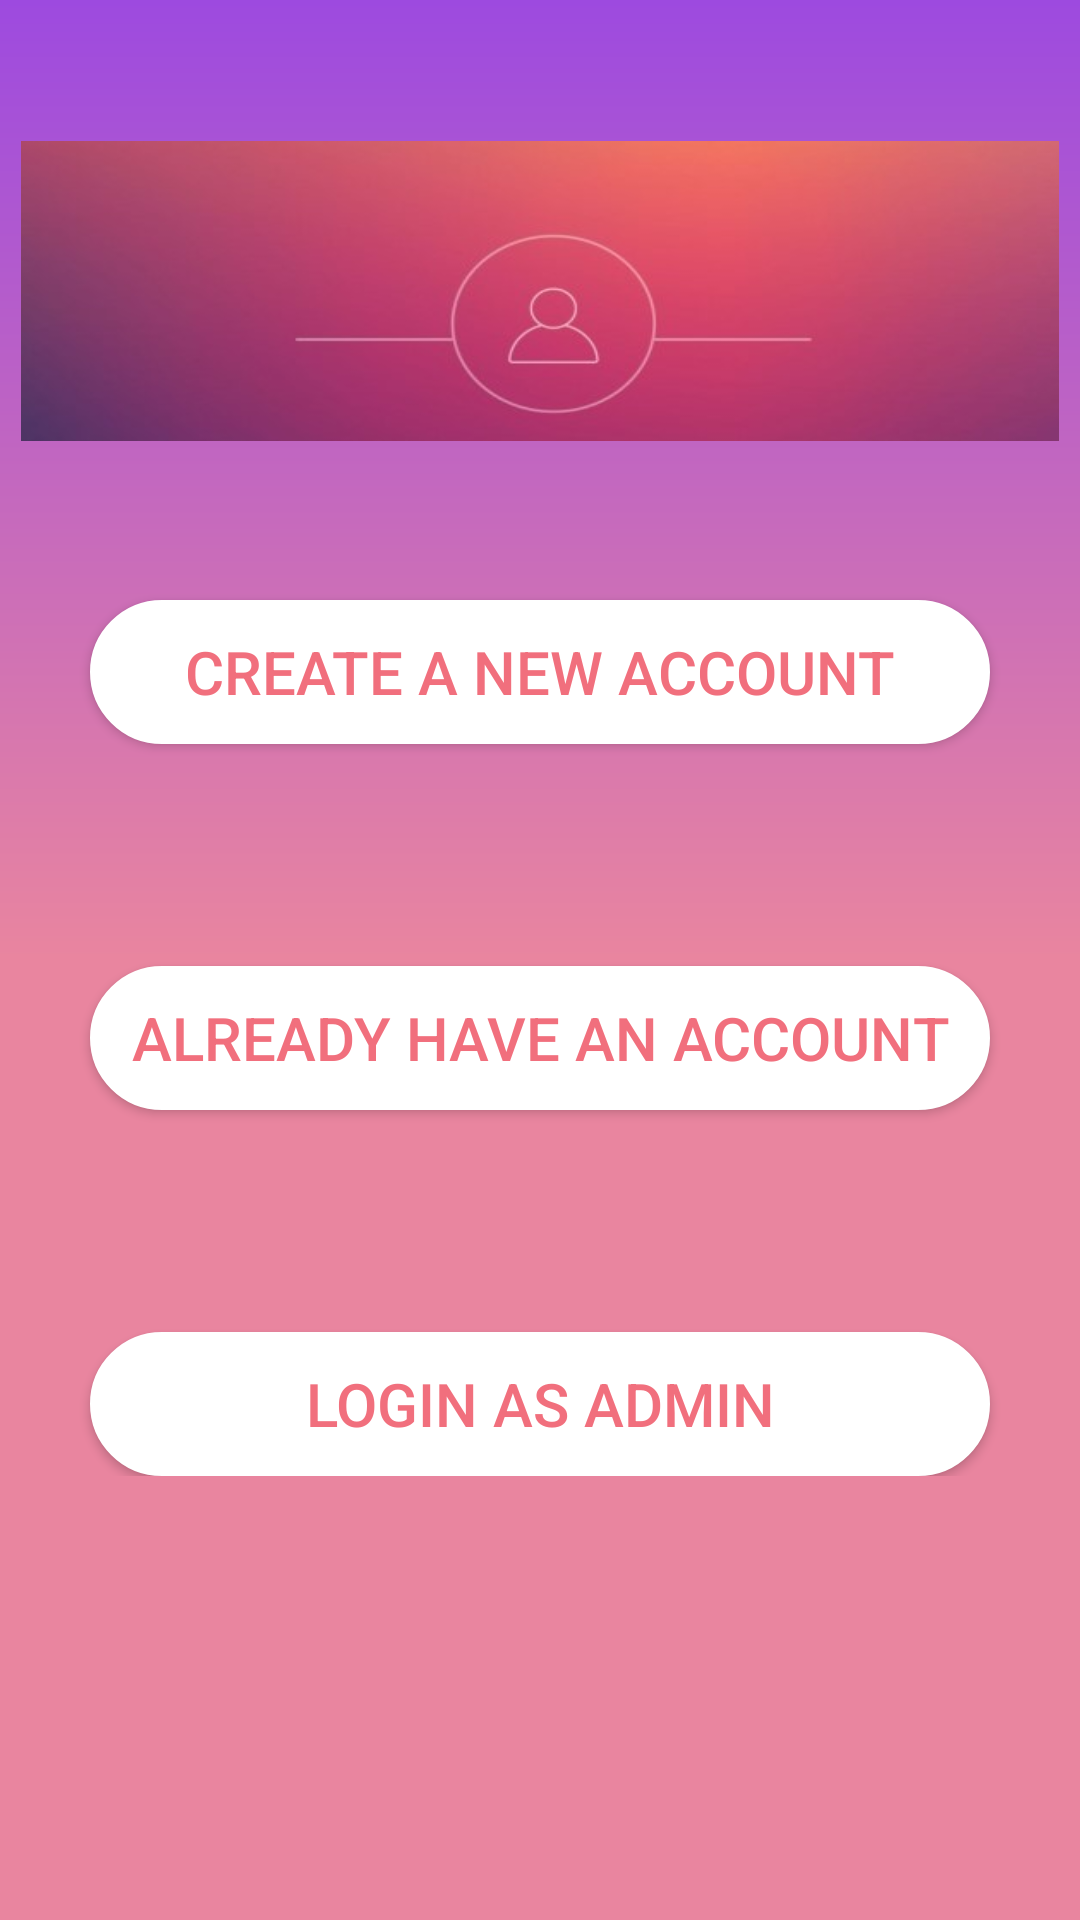

Layout XML and referenced resources for this Android screen:
<!-- AndroidManifest.xml: application theme AppTheme -->
<!-- res/layout/activity_loginorregister.xml -->
<?xml version="1.0" encoding="utf-8"?>
<RelativeLayout xmlns:android="http://schemas.android.com/apk/res/android"
    xmlns:app="http://schemas.android.com/apk/res-auto"
    android:id = "@+id/layout"
    xmlns:tools="http://schemas.android.com/tools"
    android:layout_width="match_parent"
    android:layout_height="match_parent"
    android:background="@drawable/logingradient"
    tools:context="com.example.sahilbansal.online_open_house.loginorregister">
    <RelativeLayout
        android:id="@+id/image"
        android:layout_width="match_parent"
        android:layout_height="wrap_content">
        
            
            
            
            
            
 
            
            
            

    </RelativeLayout>

<ScrollView


    android:layout_marginTop="40dp"
    android:layout_width="match_parent"
    android:layout_height="match_parent">
    <RelativeLayout
        android:layout_width="match_parent"
        android:layout_height="match_parent">
    <android.support.v7.widget.AppCompatButton
        android:id="@+id/registered"
        android:layout_width="300dp"
        android:layout_height="wrap_content"
        android:layout_alignParentTop="true"
        android:layout_centerHorizontal="true"
        android:layout_marginTop="153dp"
        android:background="@drawable/loginbutton"
        android:text="Create a new Account"
        android:textColor="#f16f7d"
        android:textSize="20dp" />
    <android.support.v7.widget.AppCompatButton
        android:id="@+id/loginaccount"
        android:layout_width="300dp"
        android:layout_height="wrap_content"
        android:layout_below="@+id/registered"
        android:background="@drawable/loginbutton"
        android:textSize="20dp"
        android:textColor="#f16f7d"
        android:layout_centerHorizontal="true"
        android:layout_marginTop="74dp"
        android:text="Already have an account" />
    <android.support.v7.widget.AppCompatButton
        android:id="@+id/admin"
        android:layout_width="300dp"
        android:layout_height="wrap_content"
        android:background="@drawable/loginbutton"
        android:textSize="20dp"
        android:textColor="#f16f7d"
        android:layout_below="@+id/loginaccount"
        android:layout_centerHorizontal="true"
        android:layout_marginTop="74dp"
        android:text="Login as admin"/>

        <ImageView
            android:id="@+id/imageView"
            android:layout_width="wrap_content"
            android:layout_height="100dp"

            android:scaleType="fitXY"
            android:layout_alignParentStart="true"
            android:layout_alignParentTop="true"
            android:layout_marginStart="0dp"
            android:layout_marginTop="0dp"

            app:srcCompat="@drawable/gggggg" />
    </RelativeLayout>
</ScrollView>

</RelativeLayout>
<!-- resources referenced by this layout -->
<resources>
  <!-- drawable gggggg: jpg bitmap (drawable-v24, 29138 bytes) -->
  <!-- drawable loginbutton (drawable) -->
  <?xml version="1.0" encoding="utf-8"?>
  <shape xmlns:android="http://schemas.android.com/apk/res/android">
  <stroke
      android:width="2dp"
      android:color="#ffffff"></stroke>
      <corners
          android:radius="25dp"></corners>
      <padding
          android:right="2dp"
          android:bottom="2dp"
          android:top="2dp"
          android:left="2dp"></padding>
      <solid
          android:color="#ffffff"></solid>
  </shape>
  <!-- drawable logingradient (drawable) -->
  <?xml version="1.0" encoding="utf-8"?>
  <shape xmlns:android="http://schemas.android.com/apk/res/android">
  <gradient
      android:endColor="#9d4adf"
      android:centerColor="#e9859f"
      android:startColor="#e9859f"
      android:angle="90">
  
  </gradient>
      <padding android:left="7dp"
          android:top="7dp"
          android:bottom="7dp"
          android:right="7dp"></padding>
  </shape>
  <style name="AppTheme" parent="Theme.AppCompat.Light.NoActionBar">
          
          <item name="colorPrimary">@color/common_google_signin_btn_text_light_pressed</item>
          <item name="colorPrimaryDark">@color/common_google_signin_btn_text_dark_focused</item>
          <item name="colorAccent">@color/cardview_dark_background</item>
      </style>
</resources>
